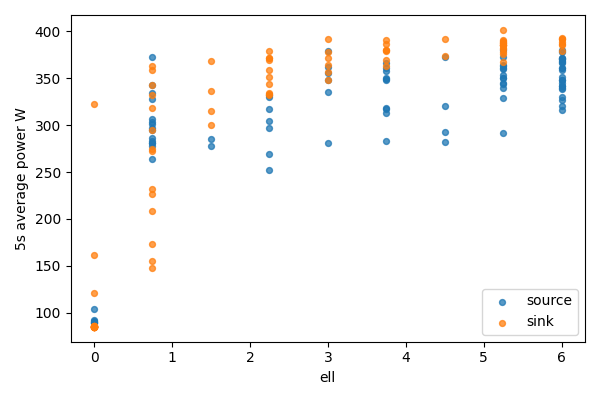

The file beside this chart, header and first rows:
bucket, bucket_start_s, bucket_end_s, gpu, node, ell, power_mean_w, samples
0, 0.0, 5.0, 0, source, 6.0, 320.1, 20
0, 0.0, 5.0, 1, sink, 0, 84.77, 20
1, 5.0, 10.0, 0, source, 6.0, 326.6, 20
1, 5.0, 10.0, 1, sink, 0, 84.76, 20
2, 10.0, 15.0, 0, source, 6.0, 316.3, 20
2, 10.0, 15.0, 1, sink, 0, 84.98, 20
3, 15.0, 20.0, 0, source, 6.0, 348.4, 20
3, 15.0, 20.0, 1, sink, 0, 84.82, 20
4, 20.0, 25.0, 0, source, 6.0, 358.6, 20
4, 20.0, 25.0, 1, sink, 0, 84.87, 20
5, 25.0, 30.0, 0, source, 6.0, 368.8, 20
5, 25.0, 30.0, 1, sink, 0, 84.94, 20
6, 30.0, 35.0, 0, source, 6.0, 330.5, 20
6, 30.0, 35.0, 1, sink, 0, 322.3, 20
7, 35.0, 40.0, 0, source, 6.0, 341.8, 19
7, 35.0, 40.0, 1, sink, 0, 161.1, 19
8, 40.0, 45.0, 0, source, 6.0, 361.3, 20
8, 40.0, 45.0, 1, sink, 0, 120.8, 20
9, 45.0, 50.0, 0, source, 6.0, 370.6, 20
9, 45.0, 50.0, 1, sink, 0, 86.17, 20
10, 50.0, 55.0, 0, source, 6.0, 351.5, 20
10, 50.0, 55.0, 1, sink, 0, 85.91, 20
11, 55.0, 60.0, 0, source, 6.0, 380.2, 20
11, 55.0, 60.0, 1, sink, 0, 85.74, 20
12, 60.0, 65.0, 0, source, 6.0, 378.3, 20
12, 60.0, 65.0, 1, sink, 0, 85.68, 20
13, 65.0, 70.0, 0, source, 6.0, 341.6, 20
13, 65.0, 70.0, 1, sink, 0, 85.37, 20
14, 70.0, 75.0, 0, source, 6.0, 347.9, 20
14, 70.0, 75.0, 1, sink, 0, 85.32, 20
15, 75.0, 80.0, 0, source, 6.0, 371.4, 20
15, 75.0, 80.0, 1, sink, 0, 85.01, 20
16, 80.0, 85.0, 0, source, 6.0, 366.4, 20
16, 80.0, 85.0, 1, sink, 0, 85, 20
17, 85.0, 90.0, 0, source, 6.0, 370.3, 20
17, 85.0, 90.0, 1, sink, 0, 85.02, 20
18, 90.0, 95.0, 0, source, 6.0, 371.2, 20
18, 90.0, 95.0, 1, sink, 0, 84.98, 20
19, 95.0, 100.0, 0, source, 6.0, 345, 20
19, 95.0, 100.0, 1, sink, 0, 84.99, 20
20, 100.0, 105.0, 0, source, 6.0, 338.6, 20
20, 100.0, 105.0, 1, sink, 0, 85.2, 20
21, 105.0, 110.0, 0, source, 6.0, 367.6, 20
21, 105.0, 110.0, 1, sink, 0, 85.02, 20
22, 110.0, 115.0, 0, source, 6.0, 340.1, 20
22, 110.0, 115.0, 1, sink, 0, 85.02, 20
23, 115.0, 120.0, 0, source, 6.0, 361.2, 20
23, 115.0, 120.0, 1, sink, 0, 85.06, 20
24, 120.0, 125.0, 0, source, 5.25, 364.5, 20
24, 120.0, 125.0, 1, sink, 0.75, 208.6, 20
25, 125.0, 130.0, 0, source, 5.25, 339.4, 20
25, 125.0, 130.0, 1, sink, 0.75, 359.3, 20
26, 130.0, 135.0, 0, source, 5.25, 379.8, 20
26, 130.0, 135.0, 1, sink, 0.75, 272.3, 20
27, 135.0, 140.0, 0, source, 5.25, 372.5, 20
27, 135.0, 140.0, 1, sink, 0.75, 362.7, 20
28, 140.0, 145.0, 0, source, 5.25, 328.6, 20
28, 140.0, 145.0, 1, sink, 0.75, 155.2, 20
29, 145.0, 150.0, 0, source, 5.25, 360.1, 19
29, 145.0, 150.0, 1, sink, 0.75, 274.2, 19
... 118 more rows
